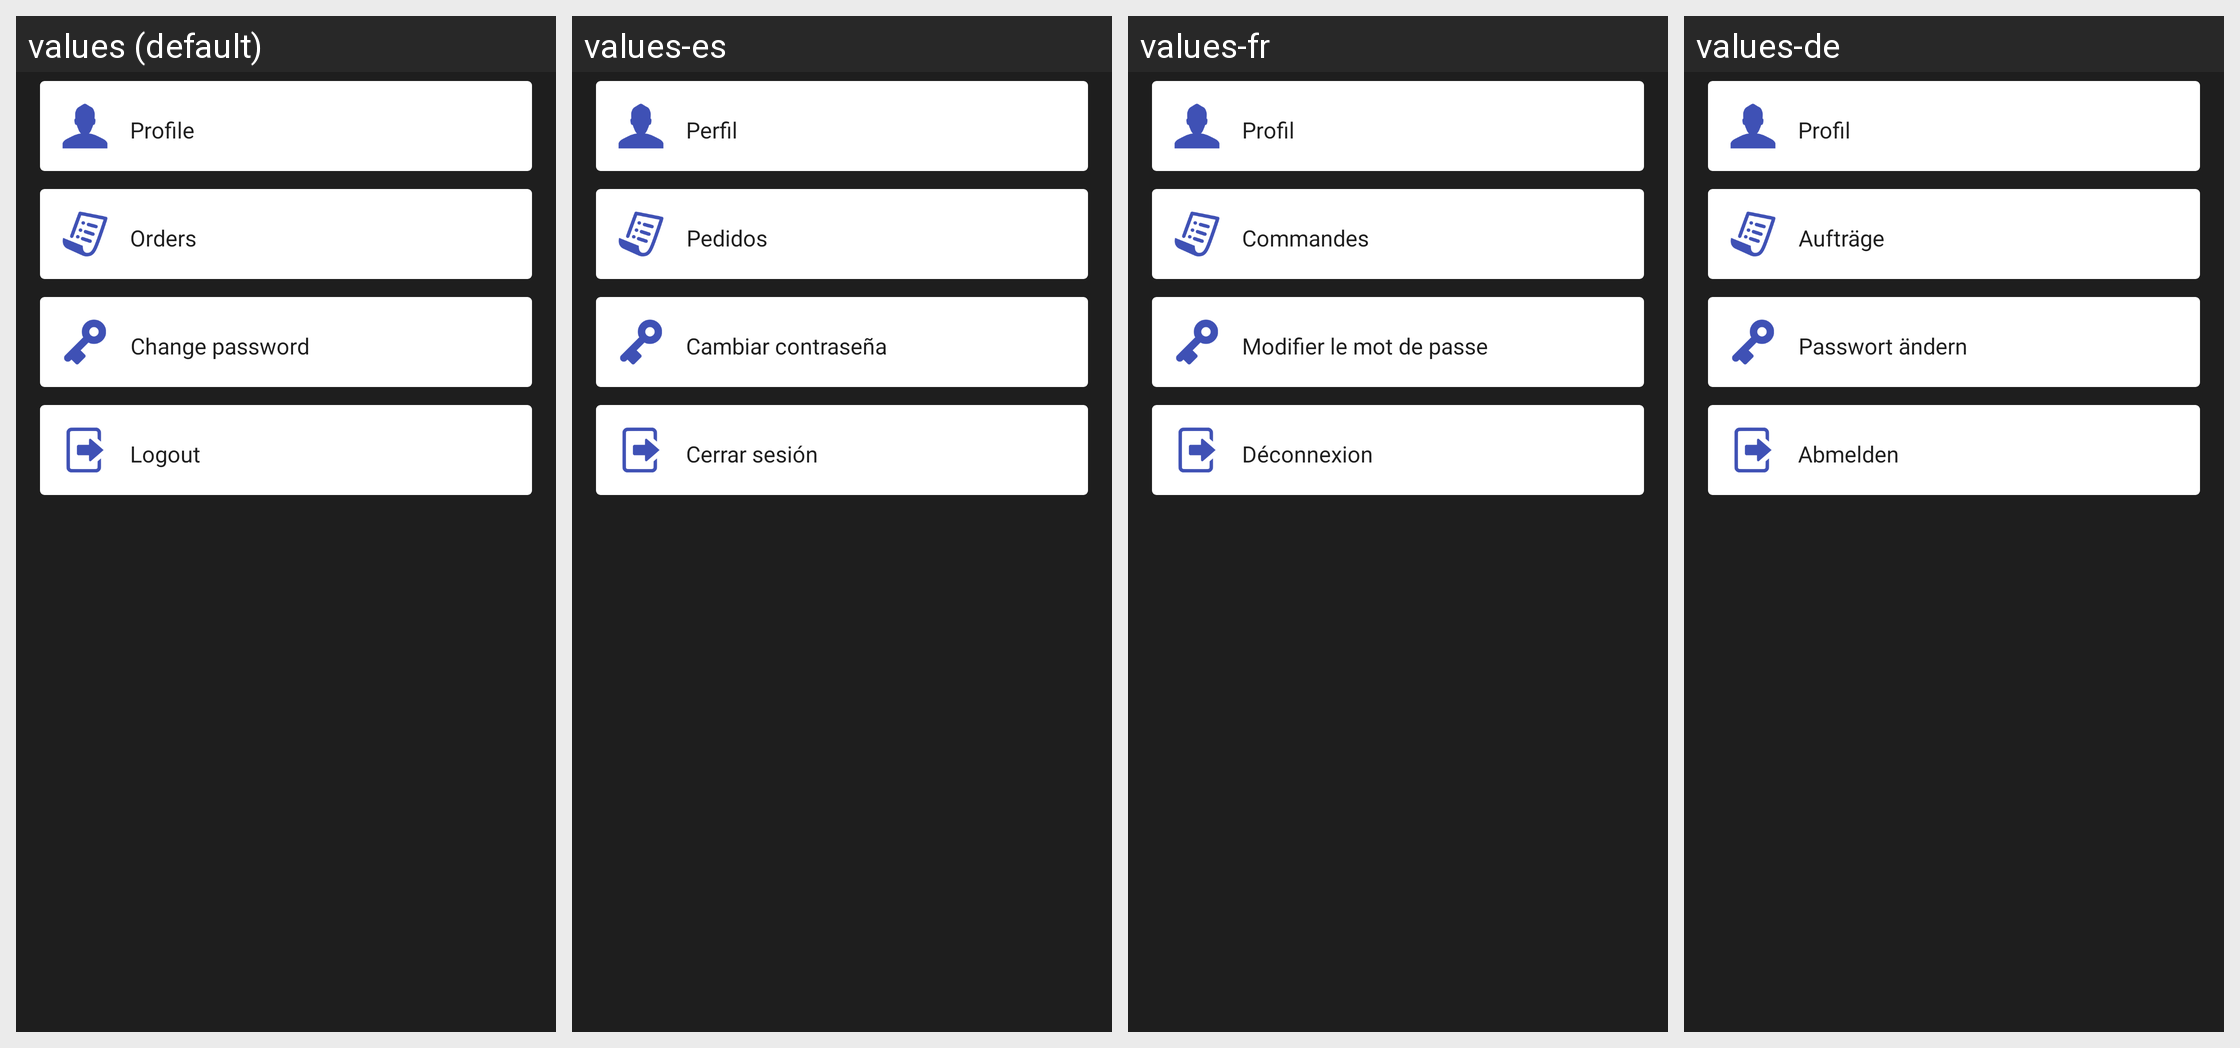

The same Android screen rendered under several of its app's locales, left to right. List the strings drawn on it with the default value and each locale's translation.
Android screen res/layout/fragment_myaccount.xml rendered under 4 locales, left to right: values (default), values-es, values-fr, values-de. Device: Nexus 5 (rendered at 1080×1920; each locale shown at half size, 540×960, under a caption strip naming it); theme AppTheme.
Other locales in the repository, not shown: values-ar, values-da, values-hi, values-it, values-nl, values-pt, values-ru, values-tr.
Strings drawn on this screen, with the default value and each locale's value (text and hints the layout hard-codes, and strings that could not be matched under every locale, appear in the picture but are not listed):

profile
  values: Profile
  values-es: Perfil
  values-fr: Profil
  values-de: Profil

orders
  values: Orders
  values-es: Pedidos
  values-fr: Commandes
  values-de: Aufträge

change_password
  values: Change password
  values-es: Cambiar contraseña
  values-fr: Modifier le mot de passe
  values-de: Passwort ändern

logout
  values: Logout
  values-es: Cerrar sesión
  values-fr: Déconnexion
  values-de: Abmelden
